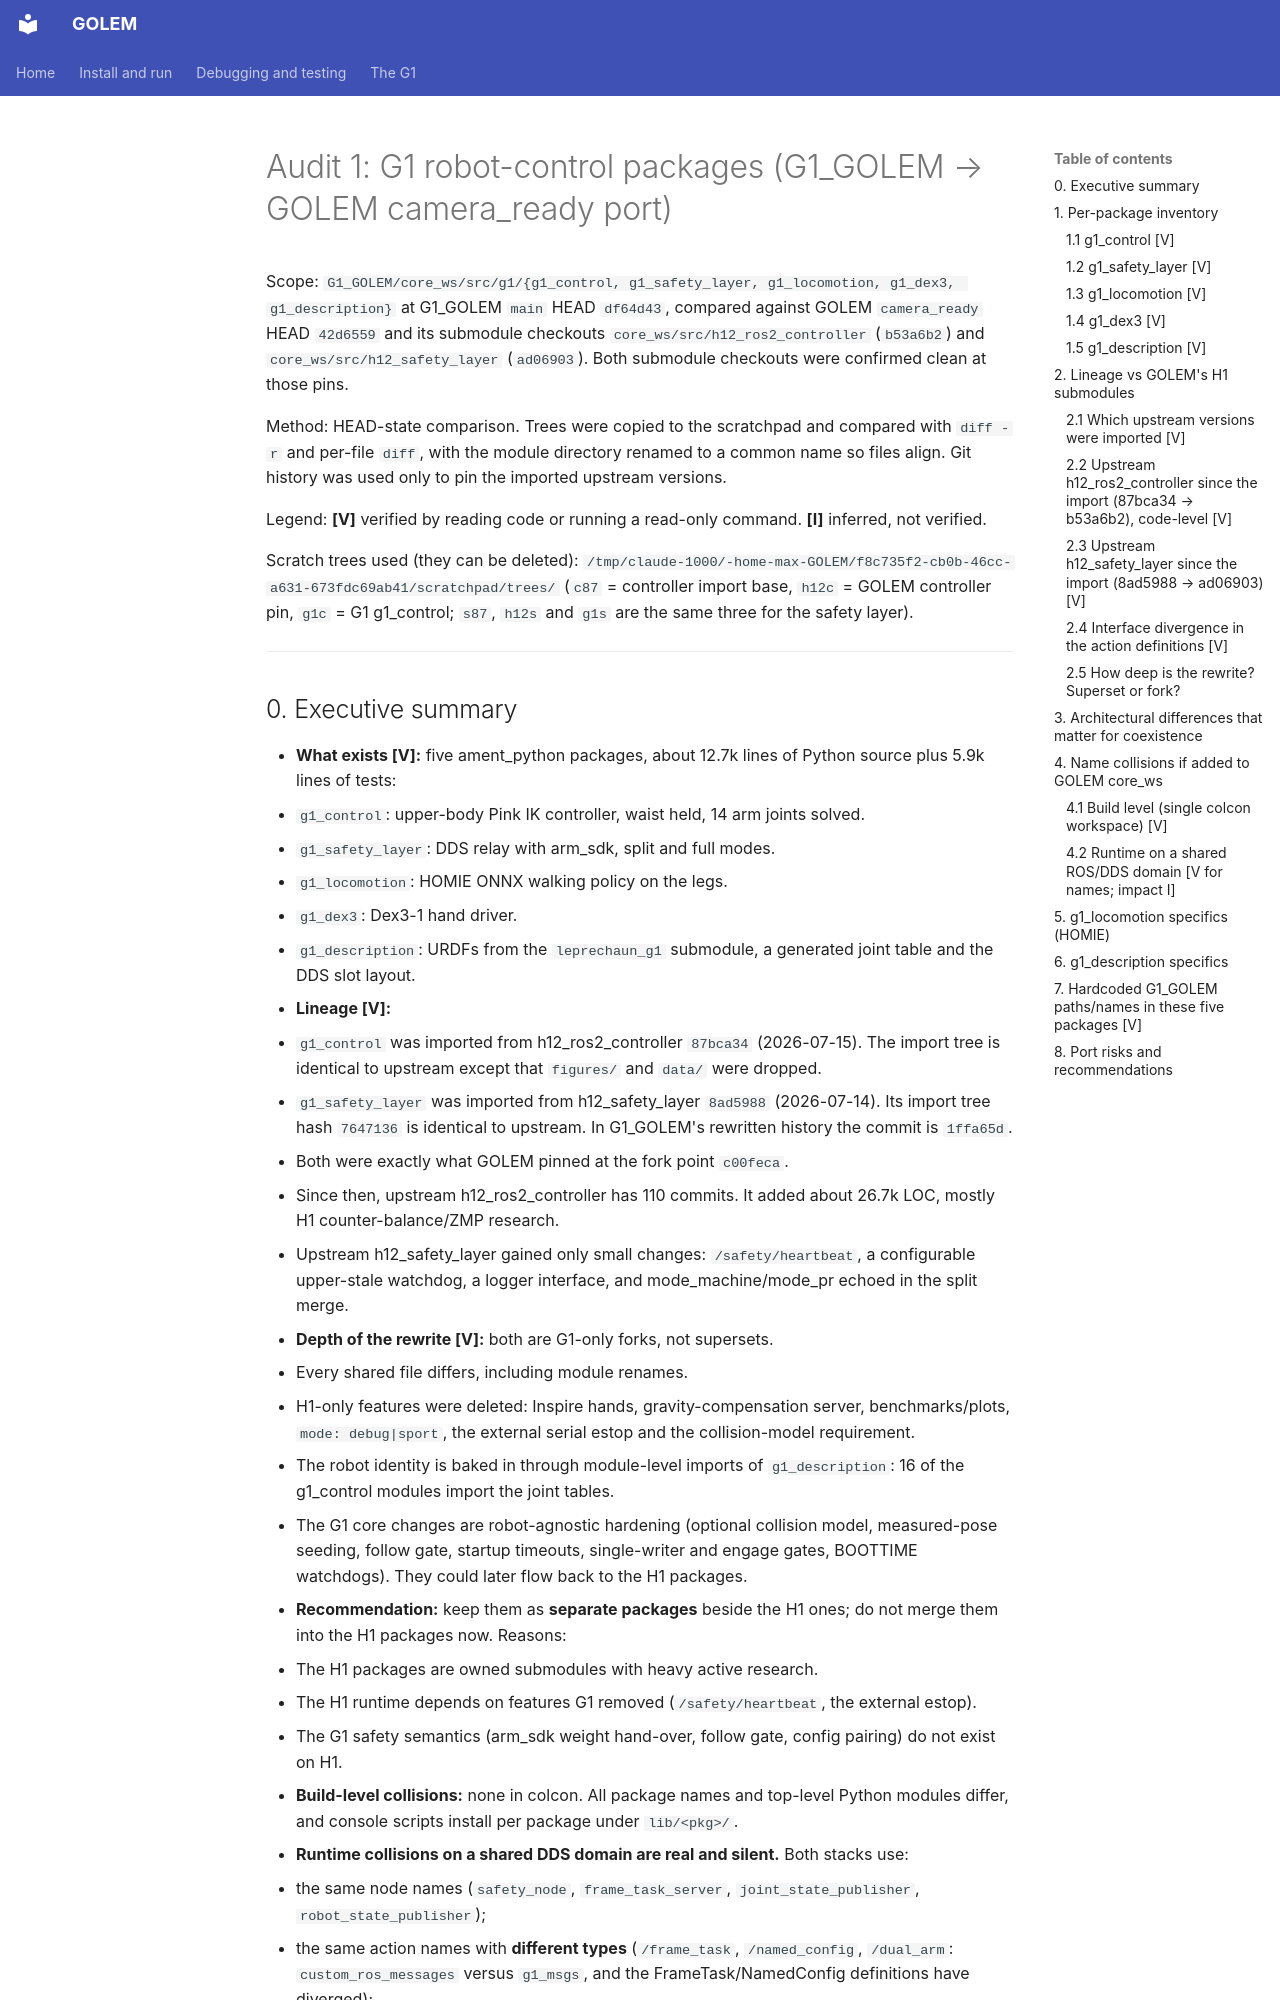

repository: correlllab/GOLEM · page: superpowers/specs/2026-10-26-g1-port/1_g1_robot_packages/index.html · generator: mkdocs

# Audit 1: G1 robot-control packages (G1_GOLEM → GOLEM camera_ready port)

Scope: `G1_GOLEM/core_ws/src/g1/{g1_control, g1_safety_layer, g1_locomotion, g1_dex3, g1_description}` at
G1_GOLEM `main` HEAD `df64d43`, compared against GOLEM `camera_ready` HEAD `42d6559` and its submodule
checkouts `core_ws/src/h12_ros2_controller` (`b53a6b2`) and `core_ws/src/h12_safety_layer` (`ad06903`).
Both submodule checkouts were confirmed clean at those pins.

Method: HEAD-state comparison. Trees were copied to the scratchpad and compared with `diff -r` and
per-file `diff`, with the module directory renamed to a common name so files align. Git history was used
only to pin the imported upstream versions.

Legend: **[V]** verified by reading code or running a read-only command. **[I]** inferred, not verified.

Scratch trees used (they can be deleted):
`/tmp/claude-1000/-home-max-GOLEM/f8c735f2-cb0b-46cc-a631-673fdc69ab41/scratchpad/trees/`
(`c87` = controller import base, `h12c` = GOLEM controller pin, `g1c` = G1 g1_control; `s87`, `h12s` and `g1s` are the same three for the safety layer).

---
